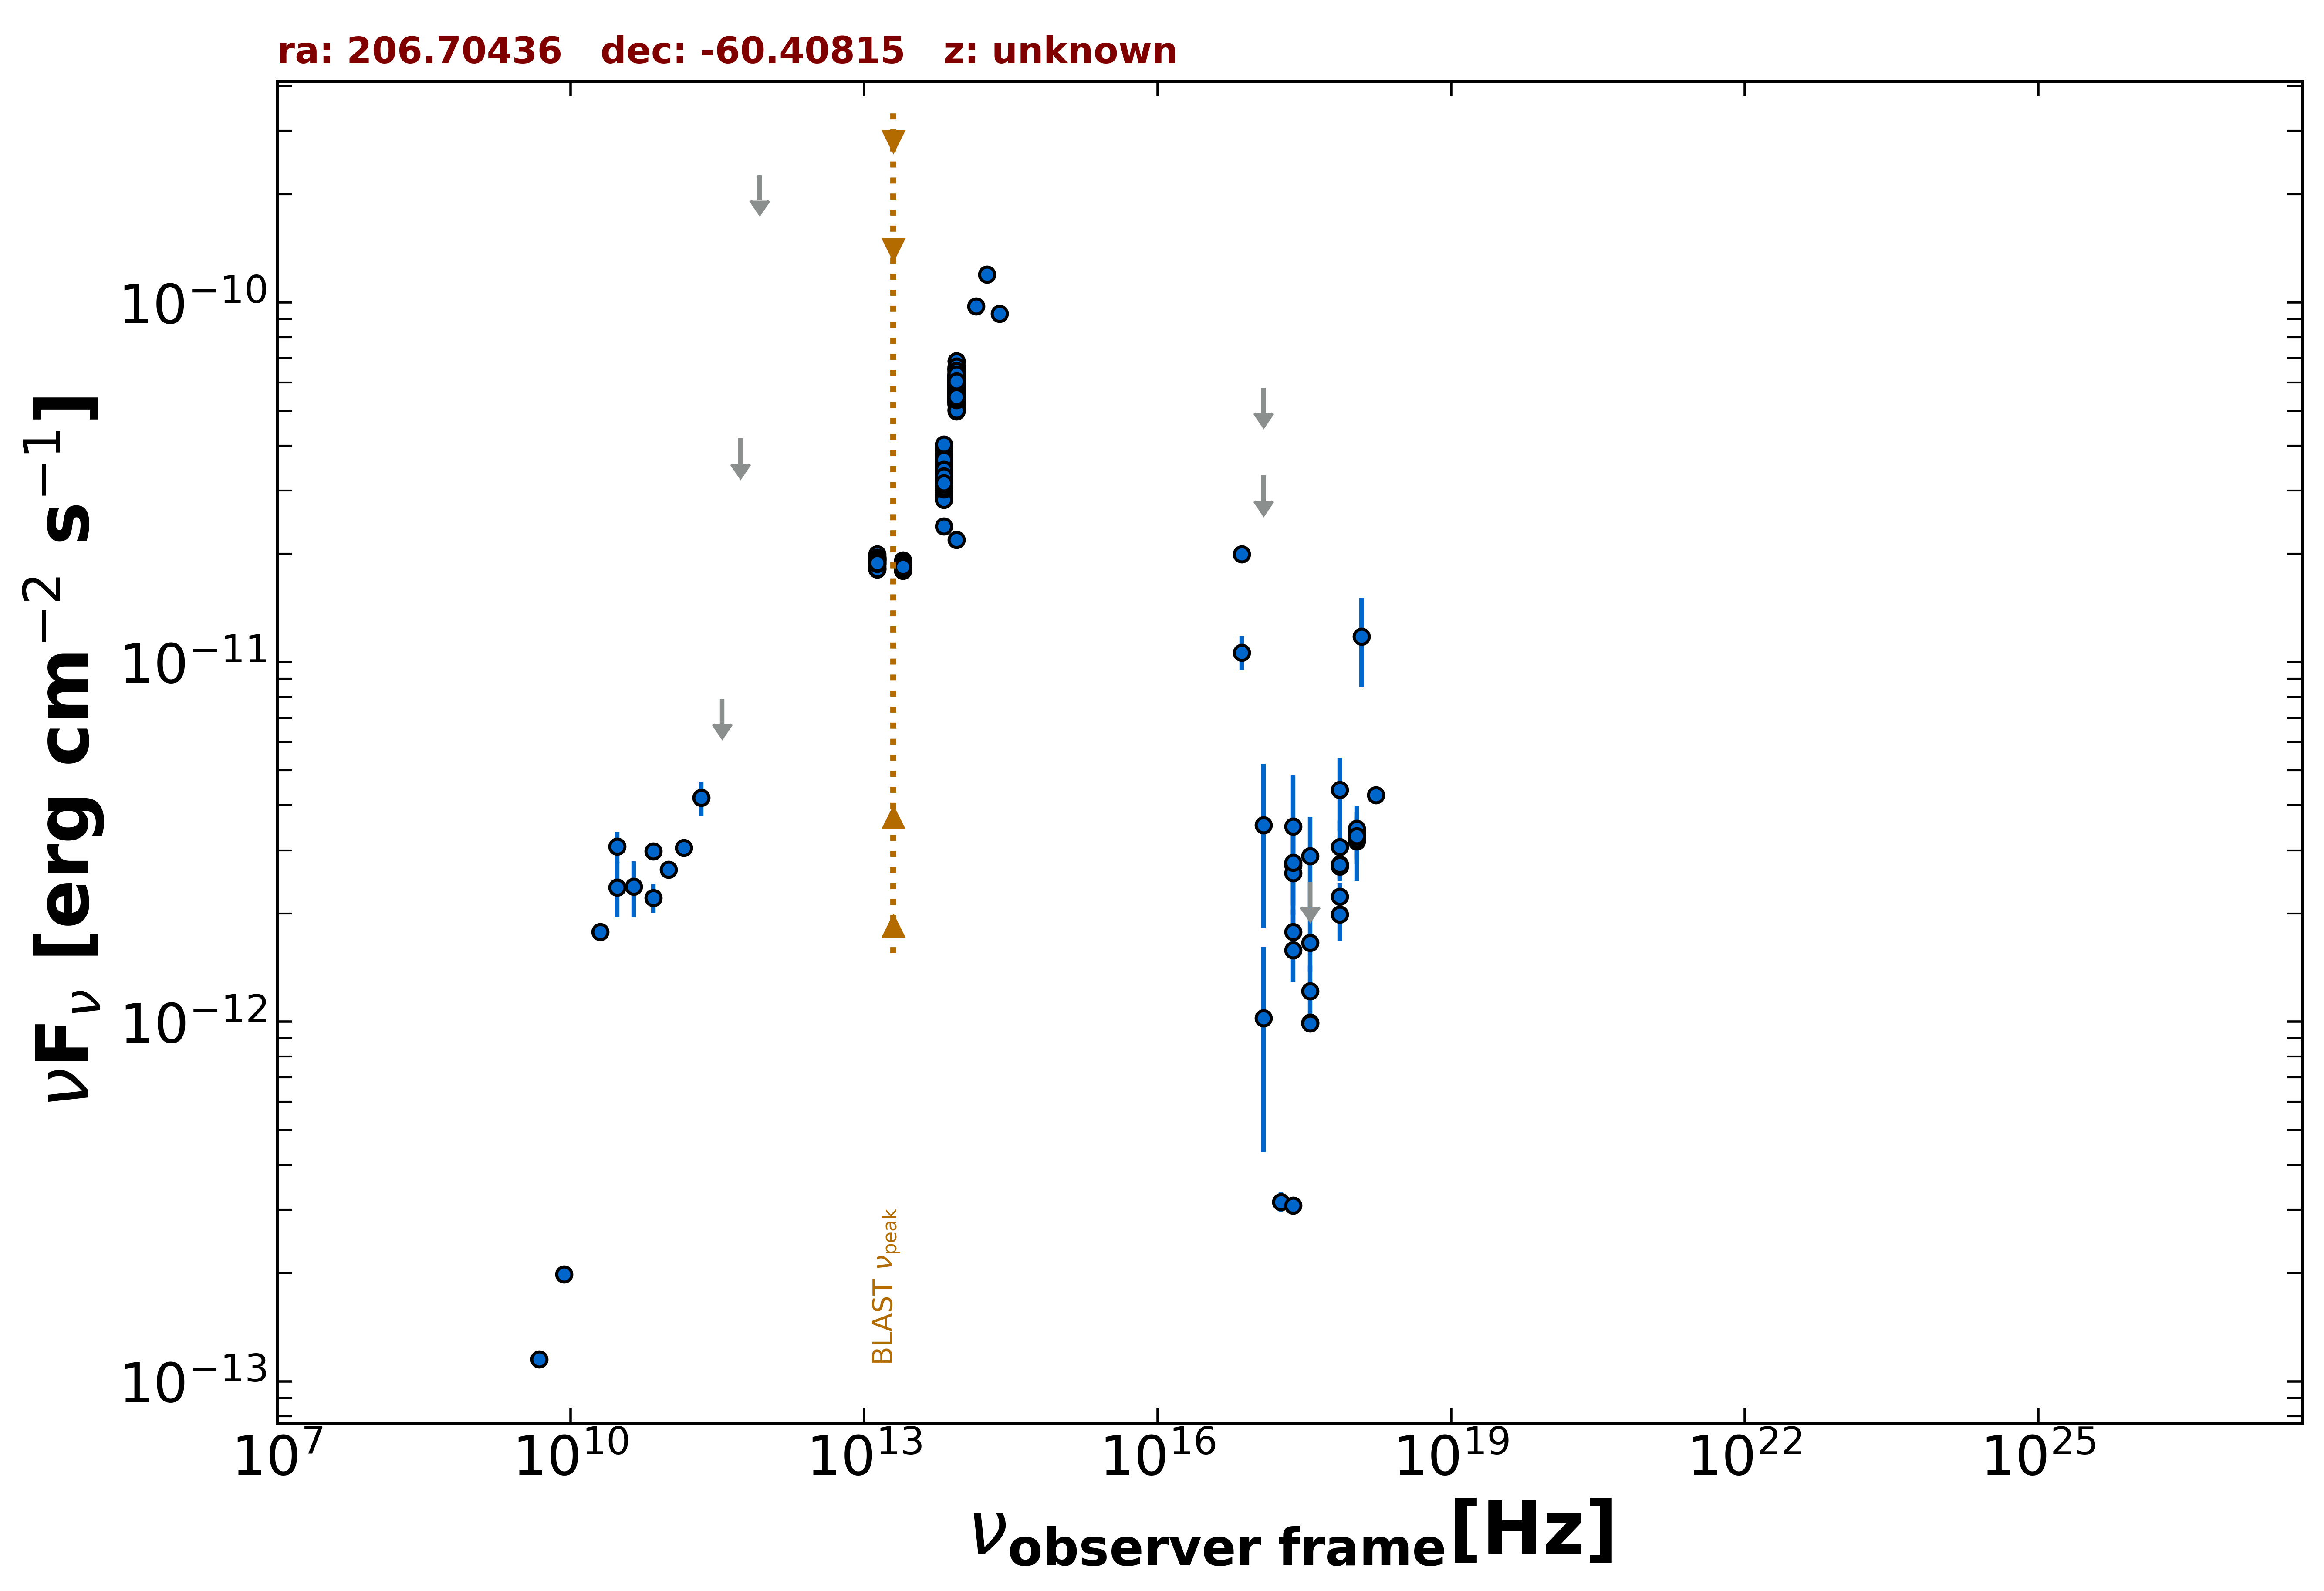

Values plotted in this chart, from the file beside it:
freq., flux, err_flux, MJD_start, MJD_end, flag, catalog, reference
2.418e+17, 2.727e-12, 2.000e-14, 55000, 55000, , 4XMM-DR13, Webb et al. 2020  A&A  641  A136
7.253e+16, 1.063e-11, 1.140e-12, 55000, 55000, , 4XMM-DR13, Webb et al. 2020  A&A  641  A136
1.813e+17, 3.157e-13, 1.935e-14, 55000, 55000, , 4XMM-DR13, Webb et al. 2020  A&A  641  A136
3.627e+17, 9.965e-13, 1.130e-14, 55000, 55000, , 4XMM-DR13, Webb et al. 2020  A&A  641  A136
7.253e+17, 2.743e-12, 2.150e-14, 55000, 55000, , 4XMM-DR13, Webb et al. 2020  A&A  641  A136
1.692e+18, 4.275e-12, 4.650e-14, 55000, 55000, , 4XMM-DR13, Webb et al. 2020  A&A  641  A136
2.418e+17, 3.489e-12, 1.378e-12, 55000, 55000, , XMMSL2, Saxton et al. 2008  A&A  480  611
7.253e+17, 4.418e-12, 1.017e-12, 55000, 55000, , XMMSL2, Saxton et al. 2008  A&A  480  611
1.209e+18, 1.179e-11, 3.265e-12, 55000, 55000, , XMMSL2, Saxton et al. 2008  A&A  480  611
2.418e+17, 2.590e-12, 9.910e-13, 57442, 57517, , 1OUSX, Giommi et al. in preparation
1.209e+17, 3.520e-12, 1.703e-12, 57442, 57517, , 1OUSX, Giommi et al. in preparation
3.627e+17, 1.659e-12, 2.800e-13, 57442, 57517, , 1OUSX, Giommi et al. in preparation
7.253e+17, 2.704e-12, 2.360e-13, 57442, 57517, , 1OUSX, Giommi et al. in preparation
1.088e+18, 3.360e-12, 3.510e-13, 57442, 57517, , 1OUSX, Giommi et al. in preparation
7.253e+17, 2.230e-12, 2.040e-13, 55000, 55000, , 2SXPS, Evans et al. 2020  ApJS  247  54
1.209e+17, 1.025e-12, 5.901e-13, 55000, 55000, , 2SXPS, Evans et al. 2020  ApJS  247  54
3.627e+17, 1.218e-12, 2.120e-13, 55000, 55000, , 2SXPS, Evans et al. 2020  ApJS  247  54
1.088e+18, 3.173e-12, 3.455e-13, 55000, 55000, , 2SXPS, Evans et al. 2020  ApJS  247  54
2.418e+17, 1.583e-12, 2.905e-13, 55000, 55000, , IPC2E, Harris et al. 1990  VizieR  IX/13/2e
2.418e+17, 3.085e-13, 0.000e+00, 55000, 55000, , Chandra-CSC2, Evans et al. 2010  ApJS  189  37
1.088e+18, 3.446e-12, 0.000e+00, 55000, 55000, , Chandra-CSC2, Evans et al. 2010  ApJS  189  37
3.627e+17, 9.909e-13, 0.000e+00, 55000, 55000, , Chandra-CSC2, Evans et al. 2010  ApJS  189  37
7.253e+17, 2.731e-12, 0.000e+00, 55000, 55000, , Chandra-CSC2, Evans et al. 2010  ApJS  189  37
7.253e+16, 1.996e-11, 0.000e+00, 55000, 55000, , Chandra-CSC2, Evans et al. 2010  ApJS  189  37
2.000e+10, 1.778e-12, 8.600e-14, 55000, 55000, , AT20G, Murphy et al. 2010  MNRAS  402  2403
4.800e+09, 1.153e-13, 1.900e-15, 55000, 55000, , ATPMN, McConnell et al. 2012  MNRAS  422  1527
8.600e+09, 1.984e-13, 8.900e-15, 55000, 55000, , ATPMN, McConnell et al. 2012  MNRAS  422  1527
3.000e+10, 3.069e-12, 3.125e-13, 55000, 55000, , PCCS2, 30 GHz The Planck Collaboration 2018  A&…
7.000e+10, 2.977e-12, 1.290e-13, 55000, 55000, , PCCS2, 70 GHz The Planck Collaboration 2018  A&…
3.000e+10, 2.366e-12, 4.185e-13, 55000, 55000, , PCNT, The Planck Collaboration 2018  A&A  619 …
4.400e+10, 2.375e-12, 4.230e-13, 55000, 55000, , PCNT, The Planck Collaboration 2018  A&A  619 …
7.000e+10, 2.209e-12, 2.015e-13, 55000, 55000, , PCNT, The Planck Collaboration 2018  A&A  619 …
1.000e+11, 2.647e-12, 1.075e-13, 55000, 55000, , PCNT, The Planck Collaboration 2018  A&A  619 …
1.430e+11, 3.045e-12, 1.265e-13, 55000, 55000, , PCNT, The Planck Collaboration 2018  A&A  619 …
2.170e+11, 4.194e-12, 4.505e-13, 55000, 55000, , PCNT, The Planck Collaboration 2018  A&A  619 …
3.530e+11, 7.906e-12, 0.000e+00, 55000, 55000, UL, PCNT, The Planck Collaboration 2018  A&A  619 …
5.450e+11, 4.189e-11, 0.000e+00, 55000, 55000, UL, PCNT, The Planck Collaboration 2018  A&A  619 …
8.570e+11, 2.259e-10, 0.000e+00, 55000, 55000, UL, PCNT, The Planck Collaboration 2018  A&A  619 …
1.389e+14, 9.753e-11, 3.505e-12, 55000, 55000, , 2MASS, Skrutskie et al. 2006  AJ  131  1163
1.804e+14, 1.198e-10, 5.300e-12, 55000, 55000, , 2MASS, Skrutskie et al. 2006  AJ  131  1163
2.427e+14, 9.309e-11, 4.030e-12, 55000, 55000, , 2MASS, Skrutskie et al. 2006  AJ  131  1163
8.817e+13, 2.190e-11, 2.000e-14, 55000, 55000, , UNWISE, Schlafly et al. 2019  ApJS  240  30
6.517e+13, 2.389e-11, 2.000e-14, 55000, 55000, , UNWISE, Schlafly et al. 2019  ApJS  240  30
8.817e+13, 6.026e-11, 1.165e-12, 55000, 55000, , WISE, Wright et al. 2010  AJ  140  1868
6.517e+13, 3.630e-11, 6.350e-13, 55000, 55000, , WISE, Wright et al. 2010  AJ  140  1868
2.498e+13, 1.848e-11, 3.250e-13, 55000, 55000, , WISE, Wright et al. 2010  AJ  140  1868
1.363e+13, 1.907e-11, 4.750e-13, 55000, 55000, , WISE, Wright et al. 2010  AJ  140  1868
8.817e+13, 5.446e-11, 8.050e-13, 56700, 56700, , NEOWISE, Mainzer et al. 2014  ApJ  792  30
6.517e+13, 3.553e-11, 4.600e-13, 56700, 56700, , NEOWISE, Mainzer et al. 2014  ApJ  792  30
8.817e+13, 5.841e-11, 8.100e-13, 56701, 56701, , NEOWISE, Mainzer et al. 2014  ApJ  792  30
6.517e+13, 3.176e-11, 3.800e-13, 56701, 56701, , NEOWISE, Mainzer et al. 2014  ApJ  792  30
8.817e+13, 5.687e-11, 7.300e-13, 56700, 56700, , NEOWISE, Mainzer et al. 2014  ApJ  792  30
6.517e+13, 3.235e-11, 3.900e-13, 56700, 56700, , NEOWISE, Mainzer et al. 2014  ApJ  792  30
8.817e+13, 5.819e-11, 8.550e-13, 56701, 56701, , NEOWISE, Mainzer et al. 2014  ApJ  792  30
6.517e+13, 3.259e-11, 3.600e-13, 56701, 56701, , NEOWISE, Mainzer et al. 2014  ApJ  792  30
8.817e+13, 5.476e-11, 6.550e-13, 56700, 56700, , NEOWISE, Mainzer et al. 2014  ApJ  792  30
6.517e+13, 3.482e-11, 4.150e-13, 56700, 56700, , NEOWISE, Mainzer et al. 2014  ApJ  792  30
8.817e+13, 6.862e-11, 9.500e-13, 56701, 56701, , NEOWISE, Mainzer et al. 2014  ApJ  792  30
6.517e+13, 3.199e-11, 4.150e-13, 56701, 56701, , NEOWISE, Mainzer et al. 2014  ApJ  792  30
8.817e+13, 6.299e-11, 9.850e-13, 56700, 56700, , NEOWISE, Mainzer et al. 2014  ApJ  792  30
... 653 more rows
